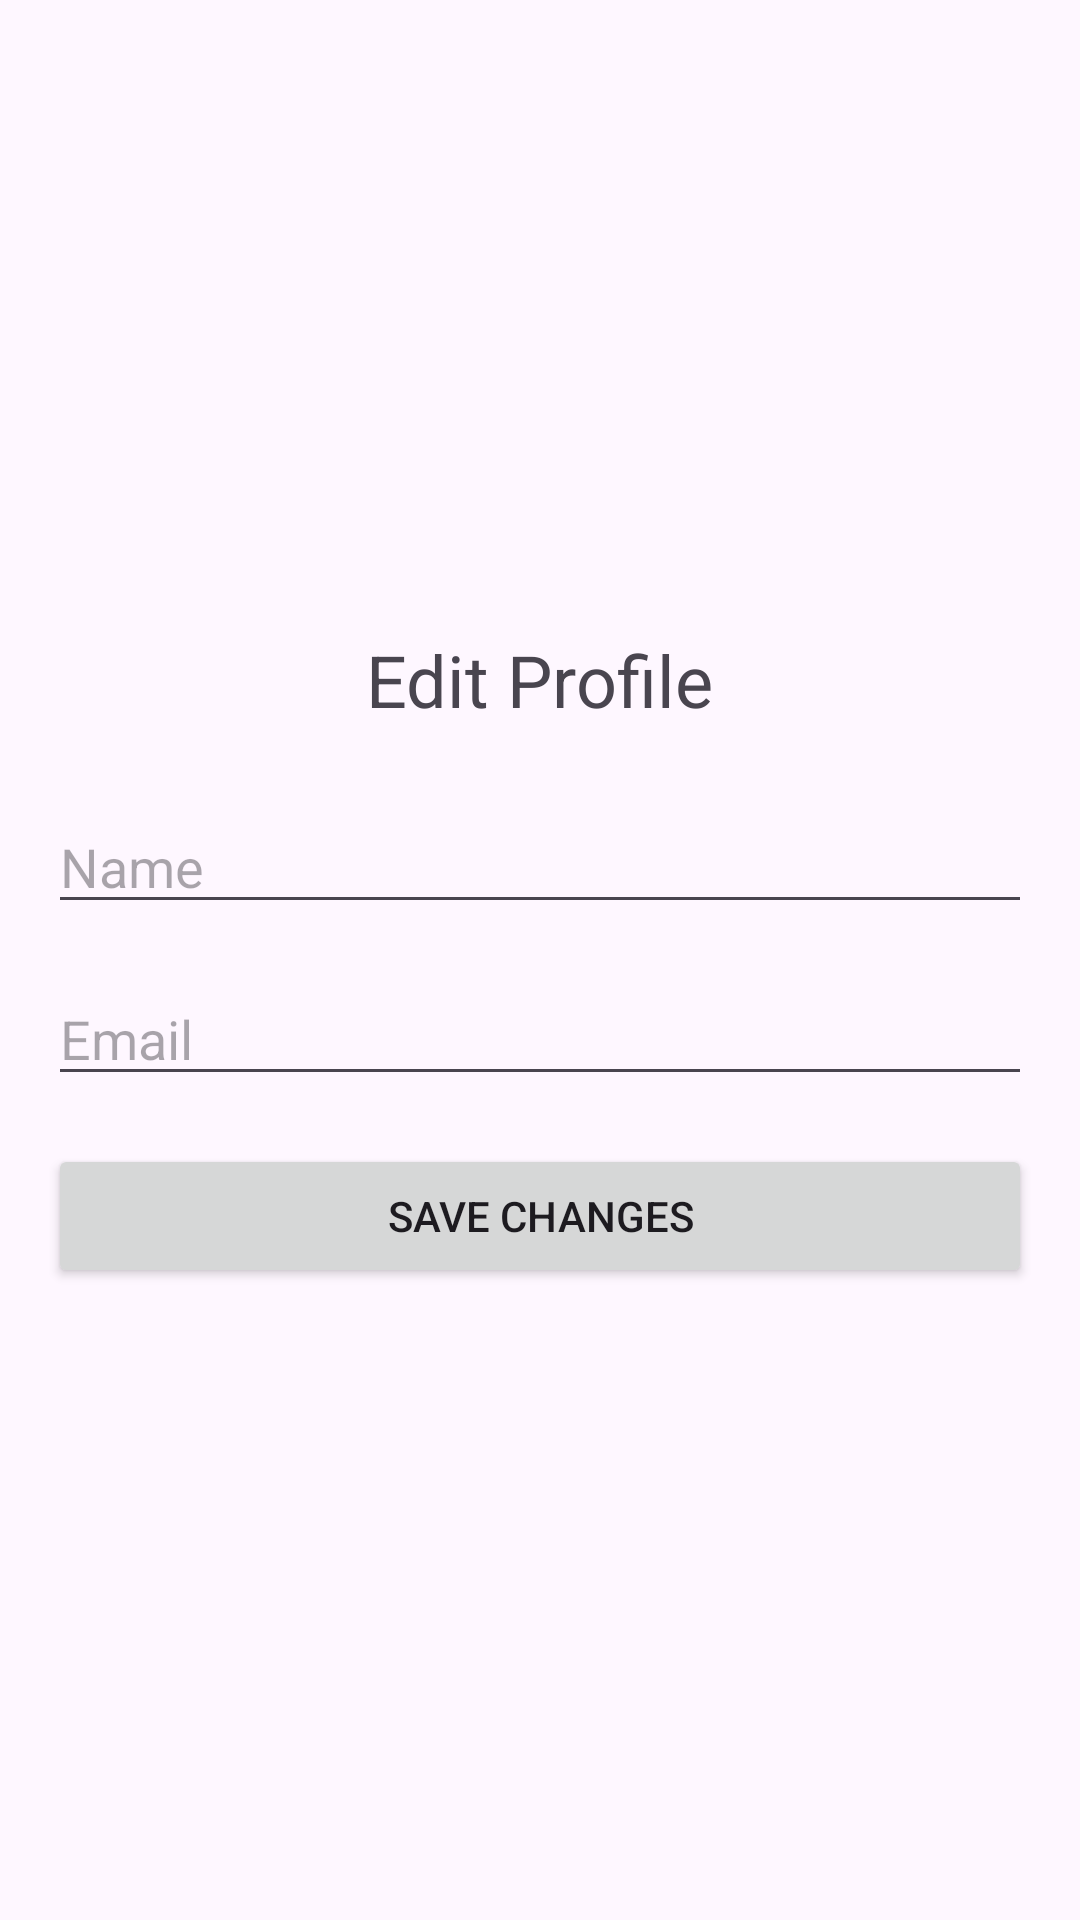

Reconstruct the res/layout file that produces this screen, plus the resources it refers to.
<!-- AndroidManifest.xml: application theme AppTheme.NoActionBar -->
<!-- res/layout/activity_edit_profile.xml -->
<?xml version="1.0" encoding="utf-8"?>
<LinearLayout xmlns:android="http://schemas.android.com/apk/res/android"
    android:layout_width="match_parent"
    android:layout_height="match_parent"
    android:orientation="vertical"
    android:padding="16dp"
    android:gravity="center">
    <TextView
        android:layout_width="wrap_content"
        android:layout_height="wrap_content"
        android:text="Edit Profile"
        android:textSize="24sp"
        android:layout_marginBottom="24dp"/>
    <EditText
        android:id="@+id/etName"
        android:layout_width="match_parent"
        android:layout_height="wrap_content"
        android:hint="Name"
        android:layout_marginBottom="16dp"/>
    <EditText
        android:id="@+id/etEmail"
        android:layout_width="match_parent"
        android:layout_height="wrap_content"
        android:hint="Email"
        android:inputType="textEmailAddress"
        android:layout_marginBottom="16dp"/>
    <Button
        android:id="@+id/btnSave"
        android:layout_width="match_parent"
        android:layout_height="wrap_content"
        android:text="Save Changes"/>
</LinearLayout>
<!-- resources referenced by this layout -->
<resources>
  <style name="AppTheme.NoActionBar">
          <item name="windowActionBar">false</item>
          <item name="windowNoTitle">true</item>
      </style>
</resources>
